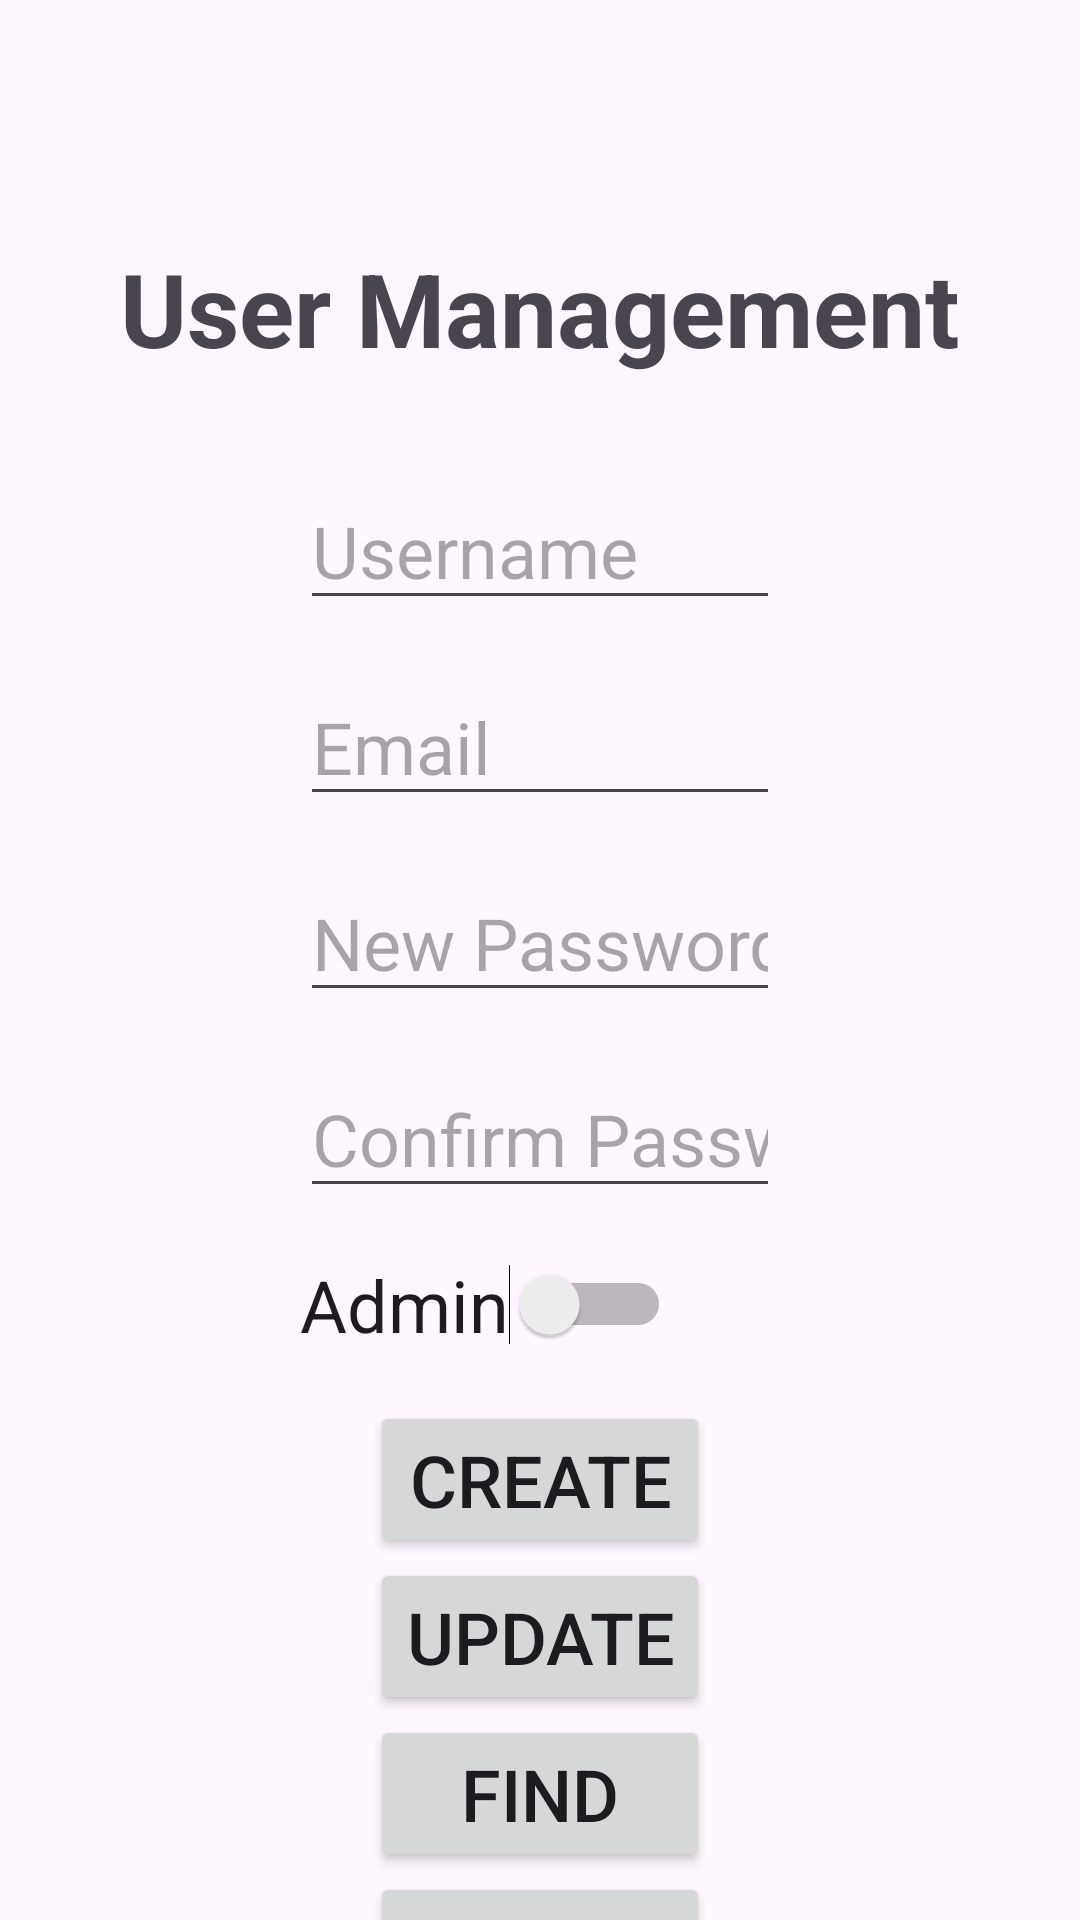

Produce the Android XML layout that renders to this screen, including the resource entries it uses.
<!-- AndroidManifest.xml: application theme Theme.MaAndPaRailroadApp -->
<!-- res/layout/user_management.xml -->
<?xml version="1.0" encoding="utf-8"?>
<androidx.constraintlayout.widget.ConstraintLayout xmlns:android="http://schemas.android.com/apk/res/android"
    xmlns:app="http://schemas.android.com/apk/res-auto"
    xmlns:tools="http://schemas.android.com/tools"
    android:layout_width="match_parent"
    android:layout_height="match_parent">

    <TextView
        android:id="@+id/userProfileTitle"
        android:layout_width="wrap_content"
        android:layout_height="wrap_content"
        android:layout_marginTop="80dp"
        android:text="User Management"
        android:textSize="34sp"
        android:textStyle="bold"
        app:layout_constraintEnd_toEndOf="parent"
        app:layout_constraintHorizontal_bias="0.501"
        app:layout_constraintStart_toStartOf="parent"
        app:layout_constraintTop_toTopOf="parent" />

    <EditText
        android:id="@+id/userProfileUsername"
        android:layout_width="0dp"
        android:layout_height="wrap_content"
        android:layout_marginStart="100dp"
        android:layout_marginTop="32dp"
        android:layout_marginEnd="100dp"
        android:ems="10"
        android:hint="Username"
        android:inputType="text"
        android:textSize="24sp"
        app:layout_constraintEnd_toEndOf="parent"
        app:layout_constraintStart_toStartOf="parent"
        app:layout_constraintTop_toBottomOf="@+id/userProfileTitle" />

    <EditText
        android:id="@+id/userProfileEmail"
        android:layout_width="0dp"
        android:layout_height="wrap_content"
        android:layout_marginStart="100dp"
        android:layout_marginTop="16dp"
        android:layout_marginEnd="100dp"
        android:ems="10"
        android:hint="Email"
        android:inputType="text"
        android:textSize="24sp"
        app:layout_constraintEnd_toEndOf="parent"
        app:layout_constraintHorizontal_bias="0.0"
        app:layout_constraintStart_toStartOf="parent"
        app:layout_constraintTop_toBottomOf="@+id/userProfileUsername" />

    <EditText
        android:id="@+id/userProfileNewPassword"
        android:layout_width="0dp"
        android:layout_height="wrap_content"
        android:layout_marginStart="100dp"
        android:layout_marginTop="16dp"
        android:layout_marginEnd="100dp"
        android:ems="10"
        android:hint="New Password"
        android:inputType="text"
        android:textSize="24sp"
        app:layout_constraintEnd_toEndOf="parent"
        app:layout_constraintHorizontal_bias="0.0"
        app:layout_constraintStart_toStartOf="parent"
        app:layout_constraintTop_toBottomOf="@+id/userProfileEmail" />

    <EditText
        android:id="@+id/userProfileConfirmPassword"
        android:layout_width="0dp"
        android:layout_height="wrap_content"
        android:layout_marginStart="100dp"
        android:layout_marginTop="16dp"
        android:layout_marginEnd="100dp"
        android:ems="10"
        android:hint="Confirm Password"
        android:inputType="text"
        android:textSize="24sp"
        app:layout_constraintEnd_toEndOf="parent"
        app:layout_constraintHorizontal_bias="1.0"
        app:layout_constraintStart_toStartOf="parent"
        app:layout_constraintTop_toBottomOf="@+id/userProfileNewPassword" />

    <Button
        android:id="@+id/newBtn"
        android:layout_width="0dp"
        android:layout_height="wrap_content"
        android:layout_marginTop="16dp"
        android:text="Create"
        android:textSize="24sp"
        app:layout_constraintEnd_toEndOf="@+id/updateBtn"
        app:layout_constraintHorizontal_bias="1.0"
        app:layout_constraintStart_toStartOf="@+id/updateBtn"
        app:layout_constraintTop_toBottomOf="@+id/isAdmin" />

    <Button
        android:id="@+id/deleteBtn"
        android:layout_width="0dp"
        android:layout_height="wrap_content"
        android:text="Delete"
        android:textSize="24sp"
        app:layout_constraintEnd_toEndOf="@+id/updateBtn"
        app:layout_constraintHorizontal_bias="0.494"
        app:layout_constraintStart_toStartOf="@+id/updateBtn"
        app:layout_constraintTop_toBottomOf="@+id/searchBtn" />

    <Button
        android:id="@+id/updateBtn"
        android:layout_width="wrap_content"
        android:layout_height="wrap_content"
        android:text="Update"
        android:textSize="24sp"
        app:layout_constraintEnd_toEndOf="parent"
        app:layout_constraintStart_toStartOf="parent"
        app:layout_constraintTop_toBottomOf="@+id/newBtn" />

    <Button
        android:id="@+id/searchBtn"
        android:layout_width="0dp"
        android:layout_height="wrap_content"
        android:text="Find"
        android:textSize="24sp"
        app:layout_constraintEnd_toEndOf="@+id/updateBtn"
        app:layout_constraintStart_toStartOf="@+id/updateBtn"
        app:layout_constraintTop_toBottomOf="@+id/updateBtn" />

    <Switch
        android:id="@+id/isAdmin"
        android:layout_width="wrap_content"
        android:layout_height="wrap_content"
        android:layout_marginTop="16dp"
        android:text="Admin"
        android:textSize="24sp"
        app:layout_constraintStart_toStartOf="@+id/userProfileConfirmPassword"
        app:layout_constraintTop_toBottomOf="@+id/userProfileConfirmPassword" />
</androidx.constraintlayout.widget.ConstraintLayout>
<!-- resources referenced by this layout -->
<resources>
  <style name="Theme.MaAndPaRailroadApp" parent="Base.Theme.MaAndPaRailroadApp" />
  <style name="Base.Theme.MaAndPaRailroadApp" parent="Theme.Material3.DayNight.NoActionBar">
          
          
      </style>
</resources>
